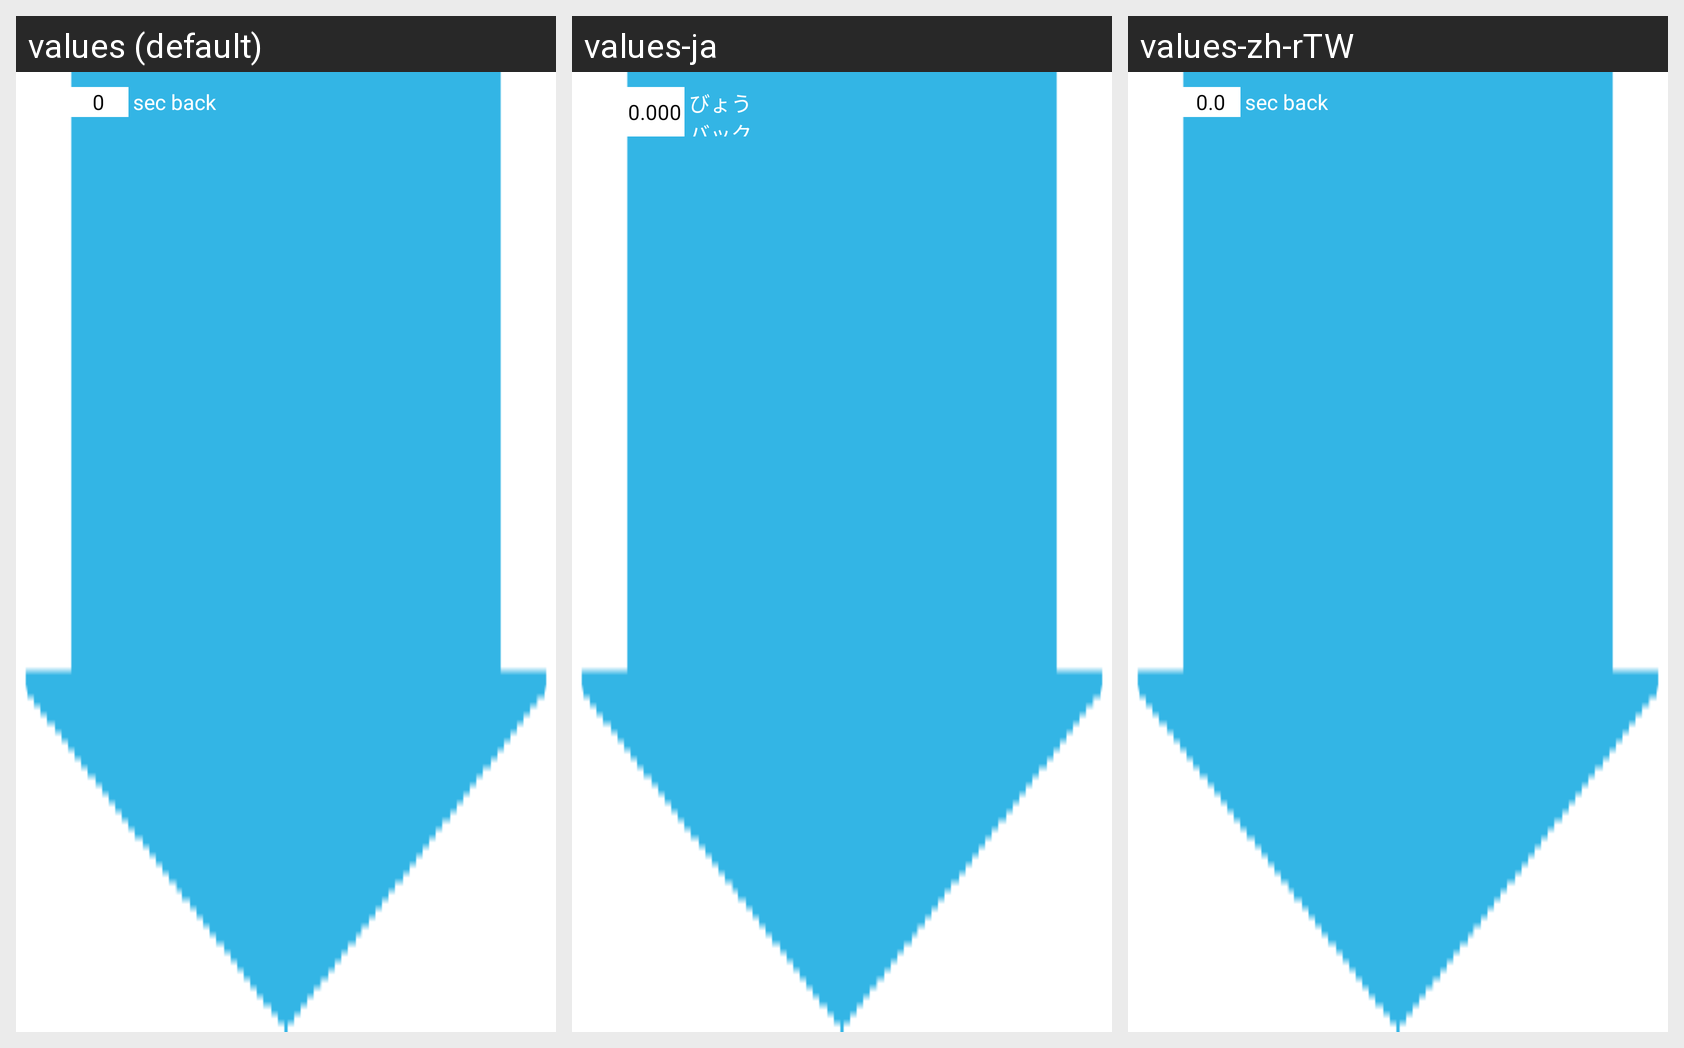

The Android screen above is rendered under several locales of the same app. Produce the string resources it draws, with the default and per-locale values.
Android screen res/layout/block_backward_sec.xml rendered under 3 locales, left to right: values (default), values-ja, values-zh-rTW. Device: Nexus 5 (rendered at 1080×1920; each locale shown at half size, 540×960, under a caption strip naming it); theme Theme.MaterialComponents.DayNight.NoActionBar.
Strings drawn on this screen, with the default value and each locale's value (text and hints the layout hard-codes, and strings that could not be matched under every locale, appear in the picture but are not listed):

textOnBlocks.contentDefaultSec
  values: 0
  values-ja: 0.000
  values-zh-rTW: 0.0

textOnBlocks.backwardSec
  values: sec back
  values-ja: びょう
      バック
  values-zh-rTW: sec back  [not translated; the default value is used]
